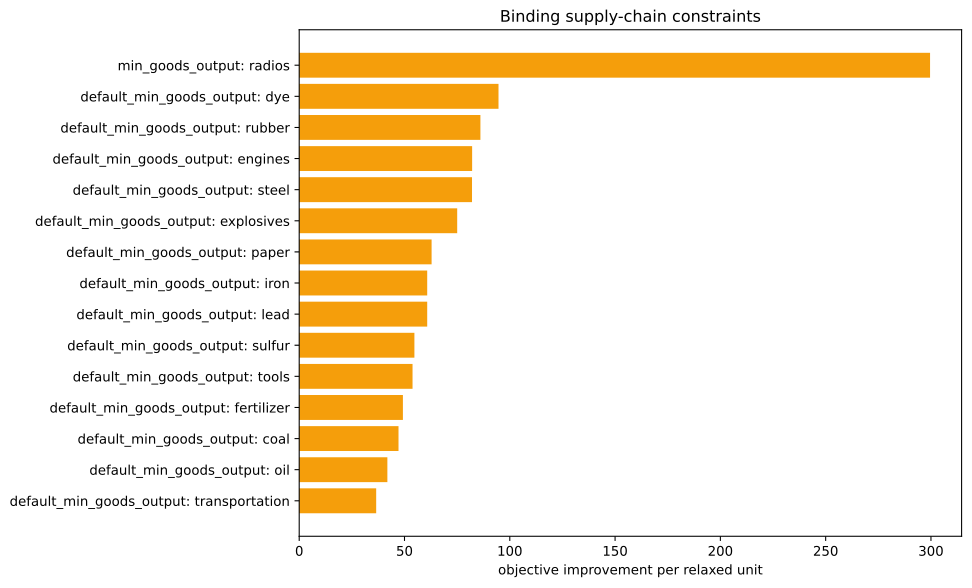

Source data for this figure (header and first rows):
kind, family, label, realized_value, bound, slack, residual, binding, solver_marginal, improvement_per_unit
inequality, default_min_goods_output, ammunition, 0.0, -0.0, -0.0, 0.0, True, -0.0, 0.0
inequality, default_min_goods_output, small_arms, 0.0, -0.0, -0.0, 0.0, True, -0.0, 0.0
inequality, default_min_goods_output, artillery, 0.0, -0.0, -0.0, 0.0, True, -0.0, 0.0
inequality, default_min_goods_output, tanks, 0.0, -0.0, -0.0, 0.0, True, -0.0, 0.0
inequality, default_min_goods_output, aeroplanes, 0.0, -0.0, -0.0, 0.0, True, -0.0, 0.0
inequality, default_min_goods_output, manowars, 0.0, -0.0, -0.0, 0.0, True, -0.0, 0.0
inequality, default_min_goods_output, ironclads, 0.0, -0.0, -0.0, 0.0, True, -0.0, 0.0
inequality, default_min_goods_output, grain, 0.0, -0.0, -0.0, 0.0, True, -0.0, 0.0
inequality, default_min_goods_output, fish, 0.0, -0.0, -0.0, 0.0, True, -0.0, 0.0
inequality, default_min_goods_output, fabric, 0.0, -0.0, -0.0, 0.0, True, -0.0, 0.0
inequality, default_min_goods_output, wood, 0.0, -0.0, -0.0, 0.0, True, -35.09, 35.09
inequality, default_min_goods_output, groceries, 0.0, -0.0, -0.0, 0.0, True, -0.0, 0.0
inequality, default_min_goods_output, clothes, 0.0, -0.0, -0.0, 0.0, True, -0.0, 0.0
inequality, default_min_goods_output, furniture, 0.0, -0.0, -0.0, 0.0, True, -0.0, 0.0
inequality, default_min_goods_output, paper, 0.0, -0.0, -0.0, 0.0, True, -62.87, 62.87
inequality, default_min_goods_output, services, 0.0, -0.0, -0.0, 0.0, True, -0.0, 0.0
inequality, default_min_goods_output, transportation, -2.842170943040401e-14, -0.0, 2.842170943040401e-14, 0.0, True, -36.55, 36.55
inequality, default_min_goods_output, electricity, -9.35918009759007e-14, -0.0, 9.35918009759007e-14, 0.0, True, -35.85, 35.85
inequality, default_min_goods_output, merchant_marine, 0.0, -0.0, -0.0, 0.0, True, -0.0, 0.0
inequality, default_min_goods_output, clippers, 0.0, -0.0, -0.0, 0.0, True, -0.0, 0.0
inequality, default_min_goods_output, steamers, 0.0, -0.0, -0.0, 0.0, True, -0.0, 0.0
inequality, default_min_goods_output, silk, 0.0, -0.0, -0.0, 0.0, True, -0.0, 0.0
inequality, default_min_goods_output, dye, 2.220446049250313e-16, -0.0, -2.220446049250313e-16, 0.0, True, -94.64, 94.64
inequality, default_min_goods_output, sulfur, 7.105427357601002e-15, -0.0, -7.105427357601002e-15, 0.0, True, -54.7, 54.7
inequality, default_min_goods_output, coal, -1.4210854715202004e-14, -0.0, 1.4210854715202004e-14, 0.0, True, -47.16, 47.16
inequality, default_min_goods_output, iron, -2.2737367544323206e-13, -0.0, 2.2737367544323206e-13, 0.0, True, -60.78, 60.78
inequality, default_min_goods_output, lead, 0.0, -0.0, -0.0, 0.0, True, -60.78, 60.78
inequality, default_min_goods_output, hardwood, 0.0, -0.0, -0.0, 0.0, True, -0.0, 0.0
inequality, default_min_goods_output, rubber, 0.0, -0.0, -0.0, 0.0, True, -86.05, 86.05
inequality, default_min_goods_output, oil, 5.684341886080801e-13, -0.0, -5.684341886080801e-13, 0.0, True, -41.87, 41.87
inequality, default_min_goods_output, engines, -1.1368683772161603e-13, -0.0, 1.1368683772161603e-13, 0.0, True, -82.12, 82.12
inequality, default_min_goods_output, steel, 0.0, -0.0, -0.0, 0.0, True, -82.06, 82.06
inequality, default_min_goods_output, glass, 0.0, -0.0, -0.0, 0.0, True, -0.0, 0.0
inequality, default_min_goods_output, fertilizer, -7.993605777301127e-15, -0.0, 7.993605777301127e-15, 0.0, True, -49.24, 49.24
inequality, default_min_goods_output, tools, 1.7053025658242404e-13, -0.0, -1.7053025658242404e-13, 0.0, True, -53.82, 53.82
inequality, default_min_goods_output, explosives, 0.0, -0.0, -0.0, 0.0, True, -75.02, 75.02
inequality, default_min_goods_output, porcelain, 0.0, -0.0, -0.0, 0.0, True, -0.0, 0.0
inequality, default_min_goods_output, meat, 0.0, -0.0, -0.0, 0.0, True, -0.0, 0.0
inequality, default_min_goods_output, fruit, 0.0, -0.0, -0.0, 0.0, True, -0.0, 0.0
inequality, default_min_goods_output, liquor, 0.0, -0.0, -0.0, 0.0, True, -0.0, 0.0
inequality, default_min_goods_output, wine, 0.0, -0.0, -0.0, 0.0, True, -0.0, 0.0
inequality, default_min_goods_output, tea, 0.0, -0.0, -0.0, 0.0, True, -0.0, 0.0
inequality, default_min_goods_output, coffee, 0.0, -0.0, -0.0, 0.0, True, -0.0, 0.0
inequality, default_min_goods_output, sugar, 0.0, -0.0, -0.0, 0.0, True, -0.0, 0.0
inequality, default_min_goods_output, tobacco, 0.0, -0.0, -0.0, 0.0, True, -0.0, 0.0
inequality, default_min_goods_output, opium, 0.0, -0.0, -0.0, 0.0, True, -0.0, 0.0
inequality, default_min_goods_output, automobiles, 0.0, -0.0, -0.0, 0.0, True, -0.0, 0.0
inequality, default_min_goods_output, telephones, -1250, -0.0, 1250, 0.0, False, -0.0, 0.0
inequality, default_min_goods_output, luxury_clothes, 0.0, -0.0, -0.0, 0.0, True, -0.0, 0.0
inequality, default_min_goods_output, luxury_furniture, 0.0, -0.0, -0.0, 0.0, True, -0.0, 0.0
inequality, default_min_goods_output, gold, 0.0, -0.0, -0.0, 0.0, True, -0.0, 0.0
inequality, default_min_goods_output, fine_art, 0.0, -0.0, -0.0, 0.0, True, -0.0, 0.0
inequality, min_goods_output, radios, -1250, -1250, 0.0, 0.0, True, -299.6, 299.6
equality, era_cap, era_cap, 0.0, 0.0, , 0.0, True, -0.0, 
equality, banned_building_groups, bg_gold_fields, 0.0, 0.0, , 0.0, True, -0.0, 
equality, banned_building_groups, bg_army, 0.0, 0.0, , 0.0, True, -0.0, 
equality, banned_building_groups, bg_conscription, 0.0, 0.0, , 0.0, True, -0.0, 
equality, banned_building_groups, bg_naval_fortification, 0.0, 0.0, , 0.0, True, -0.0, 
equality, banned_building_groups, bg_naval_administration, 0.0, 0.0, , 0.0, True, -0.0, 
equality, banned_building_groups, bg_naval_logistics_center, 0.0, 0.0, , 0.0, True, -0.0, 
... 15 more rows
